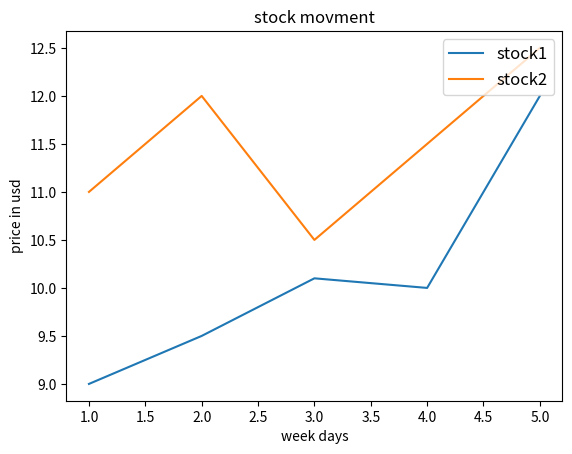

Write Python code to recreate this figure.
import matplotlib.pyplot as plt
x_days = [1,2,3,4,5]
y_price1 = [9,9.5,10.1,10,12]
y_price2 = [11,12,10.5,11.5,12.5]

#defining the chart elemetns
plt.title('stock movment')
plt.xlabel('week days')
plt.ylabel('price in usd')
#function for plotting is "plot", lets see
plt.plot(x_days,y_price1,label ='stock1') 
plt.plot(x_days,y_price2,label = 'stock2')
#lets create the LEGENDS for these two stocks
plt.legend(loc=1,fontsize=12)
#finally to show plot
plt.show()